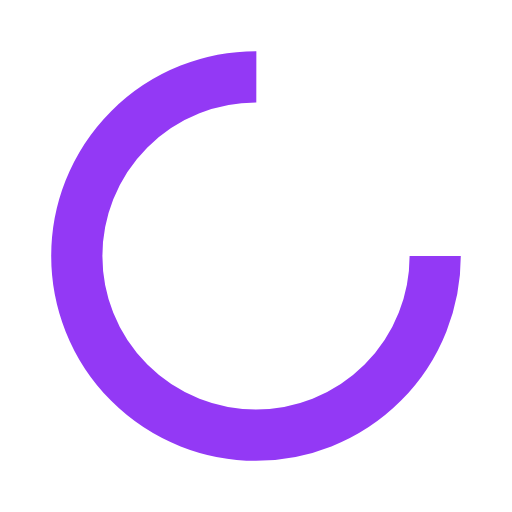
t = 0.00 s
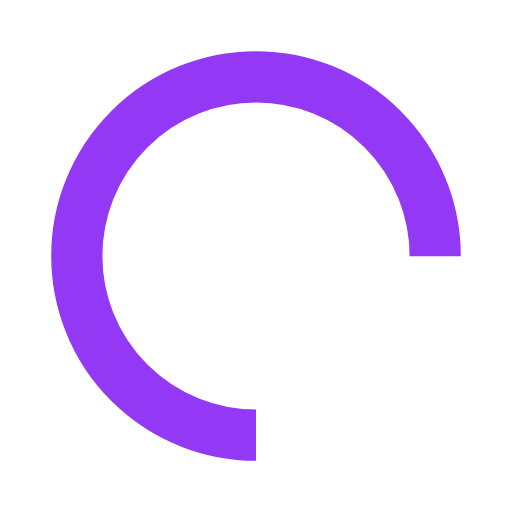
t = 0.25 s
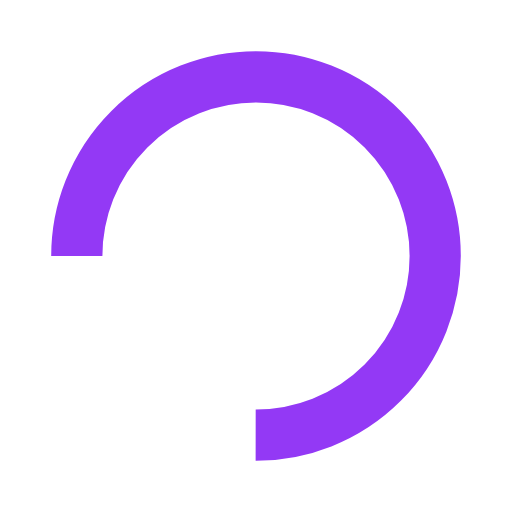
t = 0.50 s
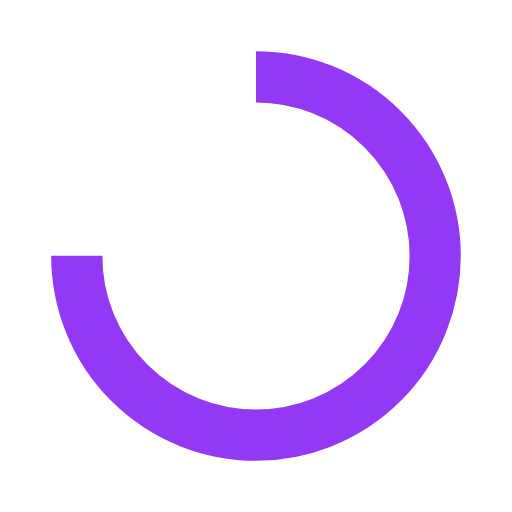
t = 0.75 s

The animated SVG that drew these frames (rendered in a browser with its animation timeline set to each time). Animation: 1 SMIL element (animateTransform=1); one cycle of 1.00 s, repeats indefinitely.

<?xml version="1.0" encoding="utf-8"?>
<svg xmlns="http://www.w3.org/2000/svg" xmlns:xlink="http://www.w3.org/1999/xlink" viewBox="0 0 100 100" preserveAspectRatio="xMidYMid">
<circle cx="50" cy="50" fill="none" stroke="#9339f5" stroke-width="10" r="35" stroke-dasharray="164.93361431346415 56.97787143782138">
  <animateTransform attributeName="transform" type="rotate" repeatCount="indefinite" dur="1s" values="0 50 50;360 50 50" keyTimes="0;1"></animateTransform>
</circle>
<!-- [ldio] generated by https://loading.io/ --></svg>